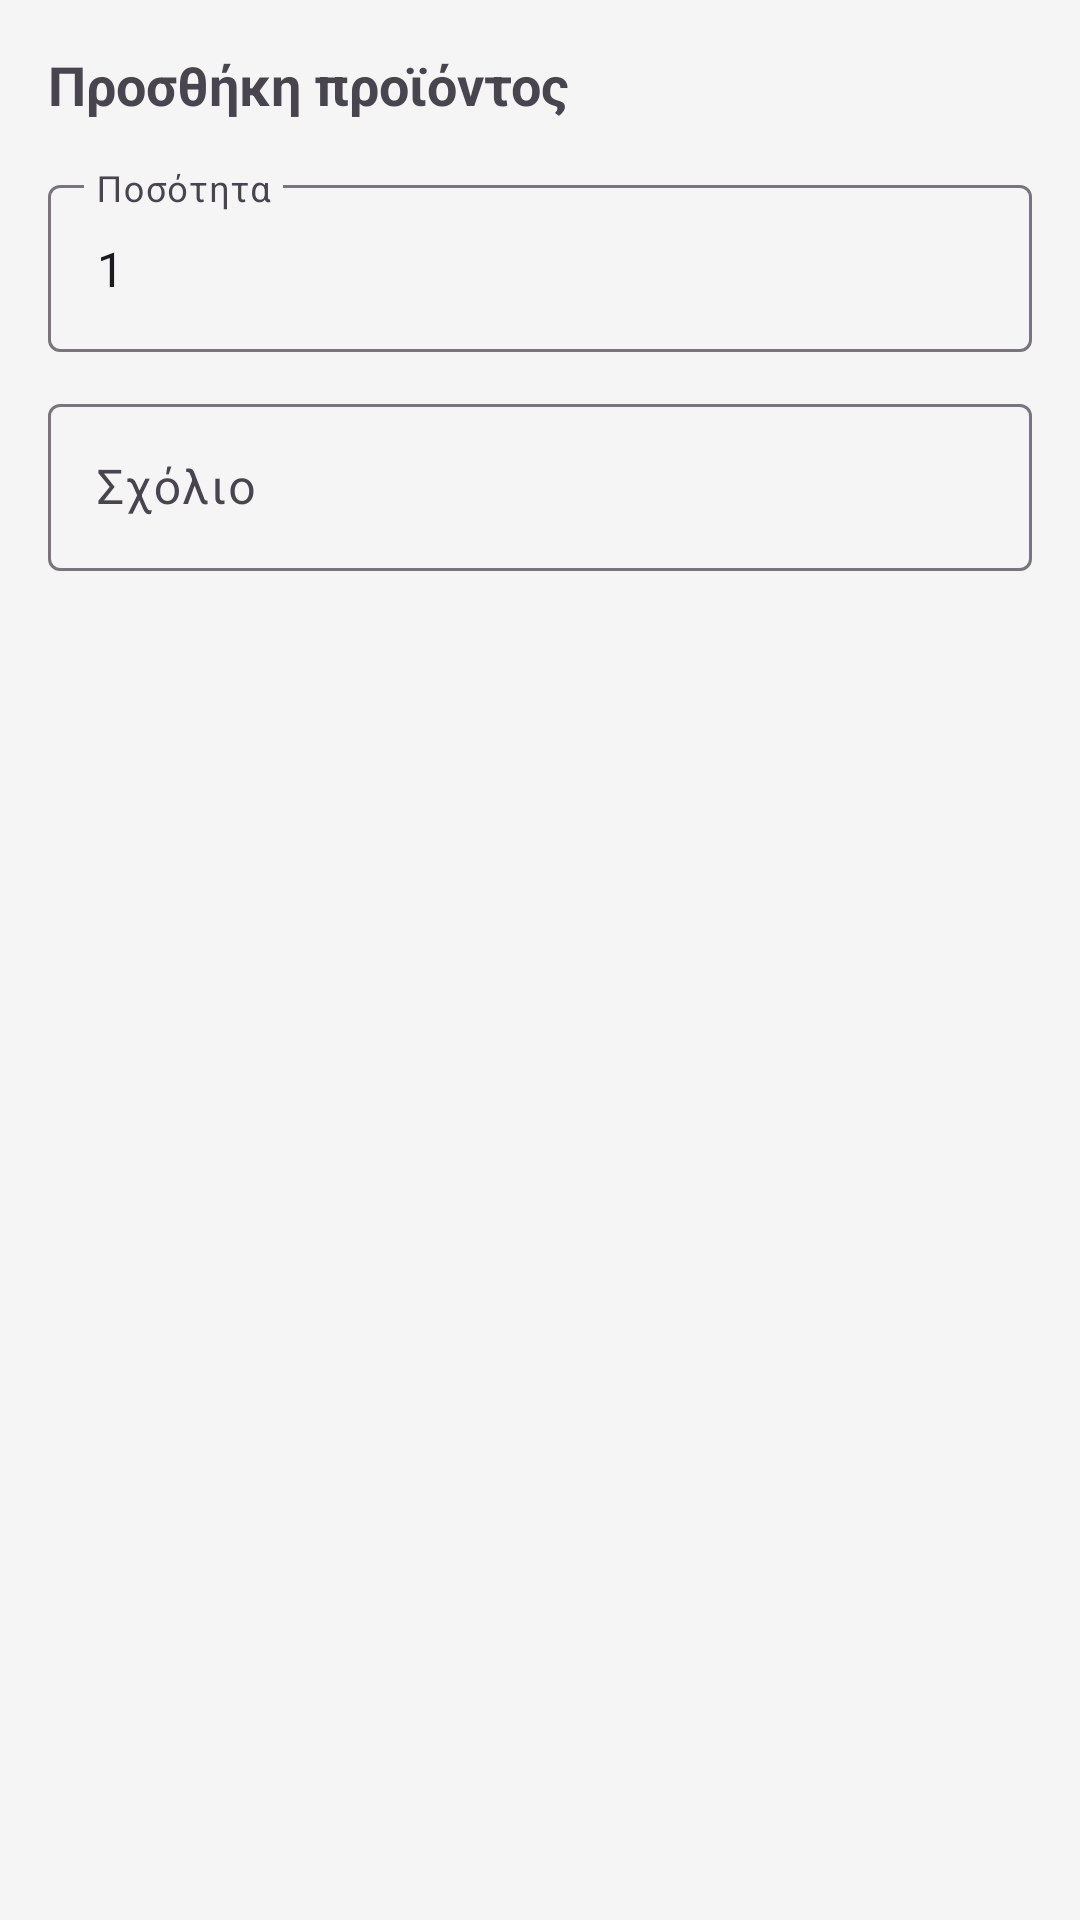

Produce the Android XML layout that renders to this screen, including the resource entries it uses.
<!-- AndroidManifest.xml: application theme Theme.Paragelia -->
<!-- res/layout/dialog_add_product.xml -->
<?xml version="1.0" encoding="utf-8"?>
<LinearLayout xmlns:android="http://schemas.android.com/apk/res/android"
    xmlns:app="http://schemas.android.com/apk/res-auto"
    android:layout_width="match_parent"
    android:layout_height="wrap_content"
    android:orientation="vertical"
    android:padding="16dp"
    android:background="#F5F5F5">

    <TextView
        android:layout_width="wrap_content"
        android:layout_height="wrap_content"
        android:text="Προσθήκη προϊόντος"
        android:textSize="18sp"
        android:textStyle="bold"
        android:layout_marginBottom="16dp" />

    <com.google.android.material.textfield.TextInputLayout
        android:layout_width="match_parent"
        android:layout_height="wrap_content"
        android:layout_marginBottom="12dp"
        android:hint="Ποσότητα"
        style="@style/Widget.Material3.TextInputLayout.OutlinedBox">

        <com.google.android.material.textfield.TextInputEditText
            android:id="@+id/etQuantity"
            android:layout_width="match_parent"
            android:layout_height="wrap_content"
            android:inputType="number"
            android:text="1" />
    </com.google.android.material.textfield.TextInputLayout>

    <com.google.android.material.textfield.TextInputLayout
        android:layout_width="match_parent"
        android:layout_height="wrap_content"
        android:hint="Σχόλιο"
        style="@style/Widget.Material3.TextInputLayout.OutlinedBox">

        <com.google.android.material.textfield.TextInputEditText
            android:id="@+id/etComment"
            android:layout_width="match_parent"
            android:layout_height="wrap_content"
            android:inputType="text" />
    </com.google.android.material.textfield.TextInputLayout>
</LinearLayout>
<!-- resources referenced by this layout -->
<resources>
  <style name="Theme.Paragelia" parent="Base.Theme.Paragelia" />
  <style name="Base.Theme.Paragelia" parent="Theme.Material3.DayNight.NoActionBar">
          
          
      </style>
</resources>
